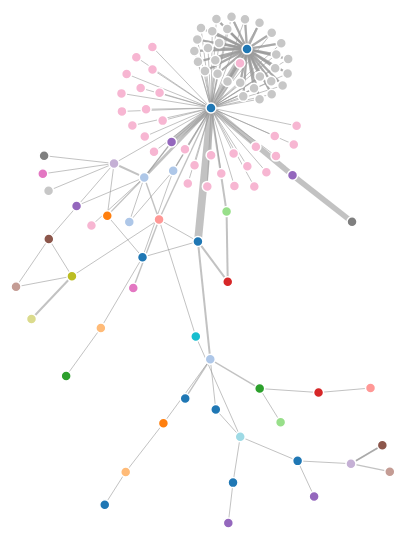
D3 v3 page, settled after 480 driven frames (8 s of simulated time); the page loaded 1 data file(s).



  var width = 800,
      height = 800;

  var color = d3.scale.category20();

  var force = d3.layout.force()
      .charge(-120)
      .linkDistance(30)
      .size([width, height]);

  var svg = d3.select("body").append("svg")
      .attr("width", width)
      .attr("height", height);

  d3.json("order_find_30.json", function(error, graph) {
    force
        .nodes(graph.nodes)
        .links(graph.links)
        .start();

    var link = svg.selectAll(".link")
        .data(graph.links)
        .enter().append("line")
        .attr("class", "link")
        .style("stroke-width", function(d) { return Math.sqrt(d.value); });

    var node = svg.selectAll(".node")
        .data(graph.nodes)
        .enter().append("circle")
        .attr("class", "node")
        .attr("r", 5)
        .style("fill", function(d) { return color(d.group); })
        .call(force.drag);

    node.append("title")
        .text(function(d) { return d.name; });

    force.on("tick", function() {
      link.attr("x1", function(d) { return d.source.x; })
          .attr("y1", function(d) { return d.source.y; })
          .attr("x2", function(d) { return d.target.x; })
          .attr("y2", function(d) { return d.target.y; });

      node.attr("cx", function(d) { return d.x; })
          .attr("cy", function(d) { return d.y; });
    });
  });



### data: order_find_30.json
{
 "nodes": [
  {
   "name": "Class(0)",
   "group": 1
  },
  {
   "name": "ActiveRecord::Relation(1)",
   "group": 2
  },
  {
   "name": "ActiveRecord::Relation(2)",
   "group": 2
  },
  {
   "name": "Class(3)",
   "group": 1
  },
  {
   "name": "Arel::Table(4)",
   "group": 3
  },
  {
   "name": "Class(5)",
   "group": 1
  },
  {
   "name": "Arel::Attributes::Attribute(6)",
   "group": 4
  },
  {
   "name": "Arel::Nodes::Equality(7)",
   "group": 5
  },
  "... 98 more items"
 ],
 "links": [
  {
   "source": 0,
   "target": 0,
   "value": 211
  },
  {
   "source": 0,
   "target": 1,
   "value": 2
  },
  {
   "source": 1,
   "target": 2,
   "value": 1
  },
  {
   "source": 2,
   "target": 2,
   "value": 1
  },
  {
   "source": 1,
   "target": 1,
   "value": 1
  },
  {
   "source": 1,
   "target": 0,
   "value": 1
  },
  {
   "source": 1,
   "target": 3,
   "value": 1
  },
  {
   "source": 3,
   "target": 4,
   "value": 1
  },
  "... 253 more items"
 ]
}